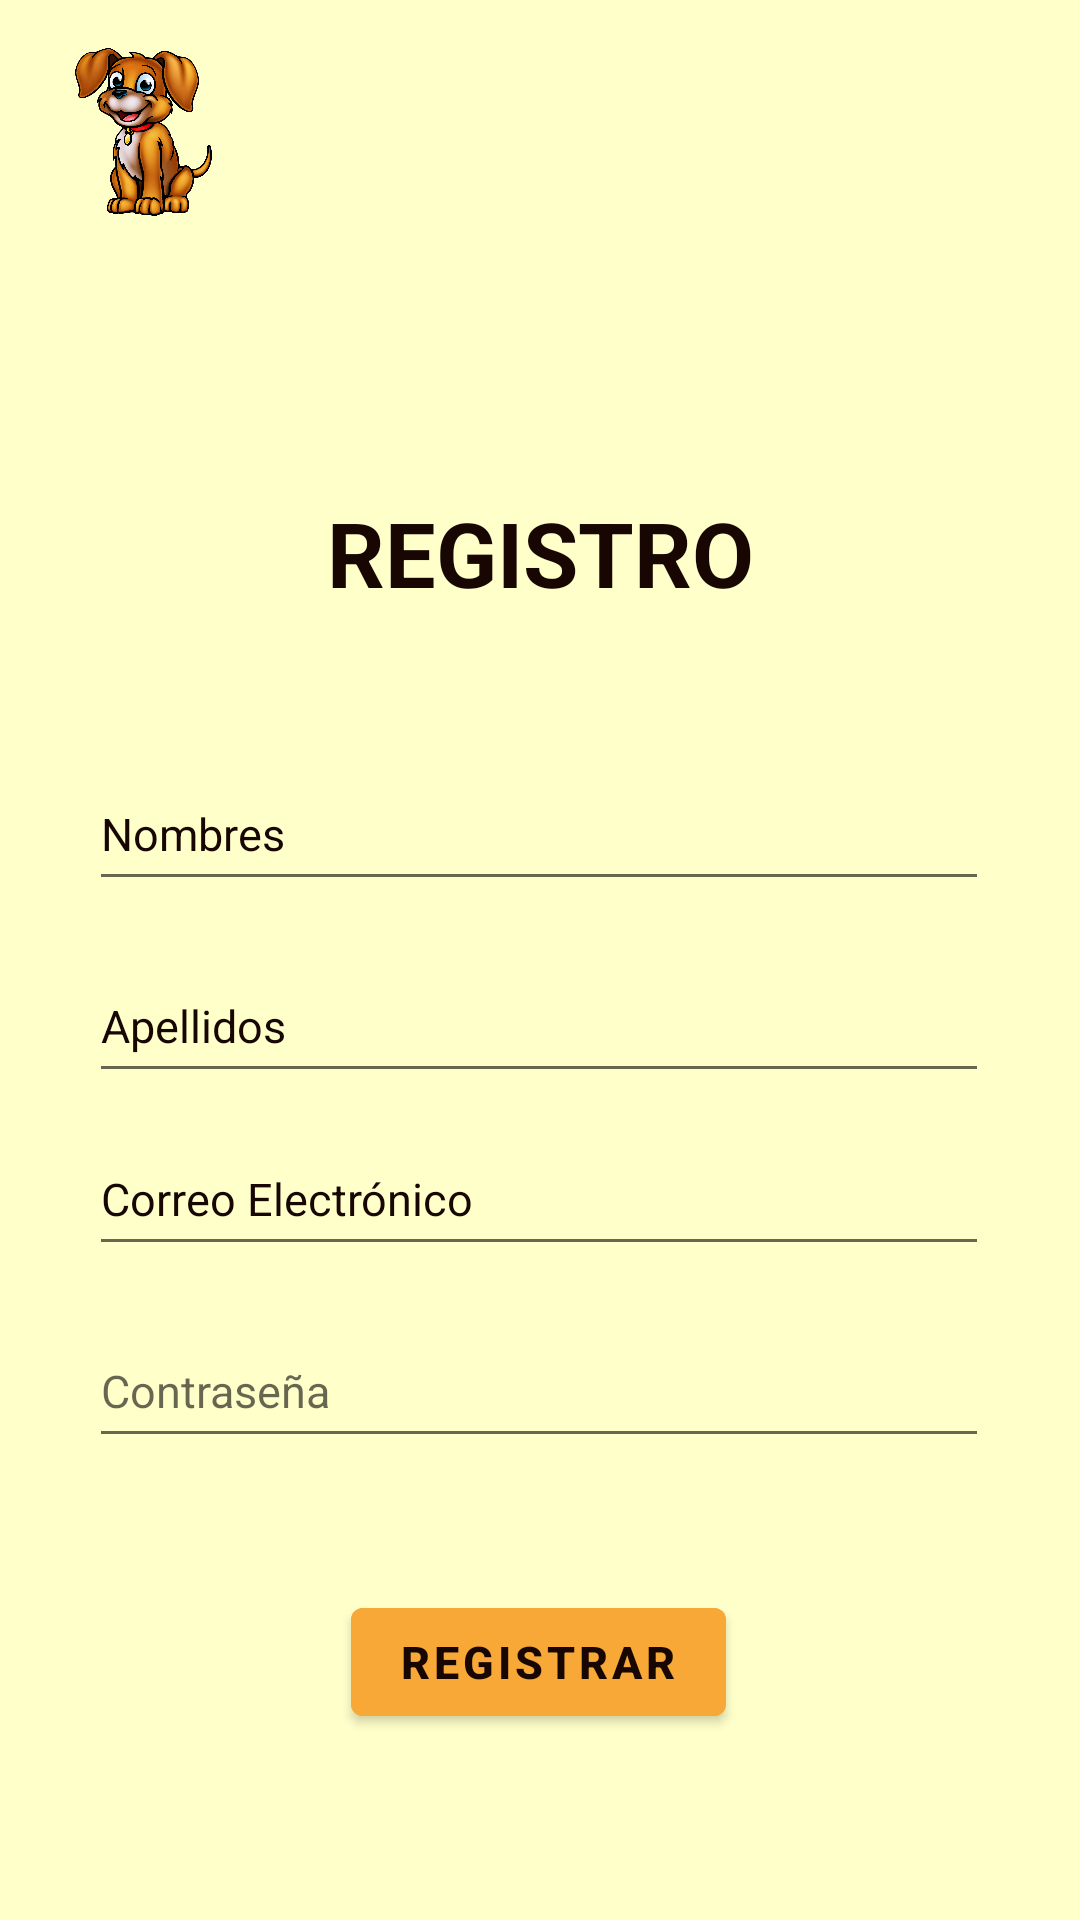

Write the Android layout XML for this screen, with the resource values it uses.
<!-- AndroidManifest.xml: application theme Theme.Apppaseandog -->
<!-- res/layout/activity_registro.xml -->
<?xml version="1.0" encoding="utf-8"?>
<androidx.constraintlayout.widget.ConstraintLayout xmlns:android="http://schemas.android.com/apk/res/android"
    xmlns:app="http://schemas.android.com/apk/res-auto"
    xmlns:tools="http://schemas.android.com/tools"
    android:layout_width="match_parent"
    android:layout_height="match_parent"
    android:background="@color/color5"
    tools:context=".registro">

    <TextView
        android:id="@+id/registro"
        style="@style/titulo"
        android:layout_width="wrap_content"
        android:layout_height="wrap_content"
        android:layout_marginTop="92dp"
        android:text="@string/registro"
        app:layout_constraintEnd_toEndOf="parent"
        app:layout_constraintStart_toStartOf="parent"
        app:layout_constraintTop_toBottomOf="@+id/logoreg" />

    <ImageView
        android:id="@+id/logoreg"
        android:layout_width="69dp"
        android:layout_height="56dp"
        android:layout_marginTop="16dp"
        android:contentDescription="@string/logo"
        app:layout_constraintEnd_toEndOf="parent"
        app:layout_constraintHorizontal_bias="0.046"
        app:layout_constraintStart_toStartOf="parent"
        app:layout_constraintTop_toTopOf="parent"
        app:srcCompat="@drawable/logo" />

    <EditText
        android:id="@+id/nombre"
        style="@style/formText"
        android:layout_width="300dp"
        android:layout_marginTop="48dp"
        android:ems="10"
        android:inputType="textPersonName"
        android:text="@string/nombres"
        app:layout_constraintEnd_toEndOf="parent"
        app:layout_constraintHorizontal_bias="0.495"
        app:layout_constraintStart_toStartOf="parent"
        app:layout_constraintTop_toBottomOf="@+id/registro"
        android:autofillHints="" />

    <EditText
        android:id="@+id/apellido"
        android:layout_width="300dp"
        android:layout_marginTop="16dp"
        android:ems="10"
        android:inputType="textPersonName"
        android:text="@string/apellidos"
        style="@style/formText"
        app:layout_constraintEnd_toEndOf="parent"
        app:layout_constraintHorizontal_bias="0.495"
        app:layout_constraintStart_toStartOf="parent"
        app:layout_constraintTop_toBottomOf="@+id/nombre"
        android:autofillHints="" />

    <EditText
        android:id="@+id/email"
        style="@style/formText"
        android:layout_width="300dp"
        android:autofillHints=""
        android:ems="10"
        android:inputType="textEmailAddress"
        android:text="@string/correo_electr_nico"
        app:layout_constraintBottom_toBottomOf="parent"
        app:layout_constraintEnd_toEndOf="parent"
        app:layout_constraintHorizontal_bias="0.495"
        app:layout_constraintStart_toStartOf="parent"
        app:layout_constraintTop_toBottomOf="@+id/apellido"
        app:layout_constraintVertical_bias="0.042" />

    <EditText
        android:id="@+id/contrasena"
        style="@style/formText"
        android:layout_marginTop="16dp"
        android:ems="10"
        android:hint="@string/contrasena"
        android:inputType="textPassword"
        app:layout_constraintEnd_toEndOf="parent"
        app:layout_constraintHorizontal_bias="0.495"
        app:layout_constraintStart_toStartOf="parent"
        app:layout_constraintTop_toBottomOf="@+id/email"
        android:autofillHints="" />

    <Button
        android:id="@+id/btnregistrar"
        style="@style/signUpBtn"
        android:layout_width="wrap_content"
        android:layout_height="wrap_content"
        android:layout_marginTop="44dp"
        android:text="@string/registrar"
        app:layout_constraintEnd_toEndOf="parent"
        app:layout_constraintHorizontal_bias="0.498"
        app:layout_constraintStart_toStartOf="parent"
        app:layout_constraintTop_toBottomOf="@+id/contrasena" />

</androidx.constraintlayout.widget.ConstraintLayout>
<!-- resources referenced by this layout -->
<resources>
  <color name="color5">#ffffca</color>
  <!-- drawable logo: png bitmap (drawable-v24, 644861 bytes) -->
  <string name="apellidos">Apellidos</string>
  <string name="contrasena">Contraseña</string>
  <string name="correo_electr_nico">Correo Electrónico</string>
  <string name="logo">logo</string>
  <string name="nombres">Nombres</string>
  <string name="registrar">Registrar</string>
  <string name="registro">Registro</string>
  <style name="formText">
          <item name="android:textColor">@color/color6</item>
          <item name="android:textSize">15dp</item>
          <item name="android:textAlignment">textStart</item>
          <item name="android:layout_height">48dp</item>
          <item name="android:layout_width">300dp</item>
      </style>
  <style name="signUpBtn">
          <item name="android:textColor">@color/color6</item>
          <item name="android:backgroundTint">@color/color1</item>
          <item name="android:textSize">15dp</item>
          <item name="android:textStyle">bold</item>
          <item name="android:textAlignment">center</item>
      </style>
  <style name="titulo">
          <item name="android:textColor">@color/color6</item>
          <item name="android:textSize">30dp</item>
          <item name="android:textStyle">bold</item>
          <item name="android:textAlignment">center</item>
          <item name="android:textAllCaps">true</item>
      </style>
  <style name="Theme.Apppaseandog" parent="Theme.MaterialComponents.DayNight.DarkActionBar">
          
          <item name="colorPrimary">@color/purple_500</item>
          <item name="colorPrimaryVariant">@color/purple_700</item>
          <item name="colorOnPrimary">@color/white</item>
          
          <item name="colorSecondary">@color/teal_200</item>
          <item name="colorSecondaryVariant">@color/teal_700</item>
          <item name="colorOnSecondary">@color/black</item>
          
          <item name="android:statusBarColor">?attr/colorPrimaryVariant</item>
          
      </style>
  <color name="color6">#170601</color>
  <color name="color1">#f8a836</color>
  <color name="purple_500">#FF6200EE</color>
  <color name="purple_700">#FF3700B3</color>
  <color name="white">#FFFFFFFF</color>
  <color name="teal_200">#FF03DAC5</color>
  <color name="teal_700">#FF018786</color>
  <color name="black">#FF000000</color>
</resources>
